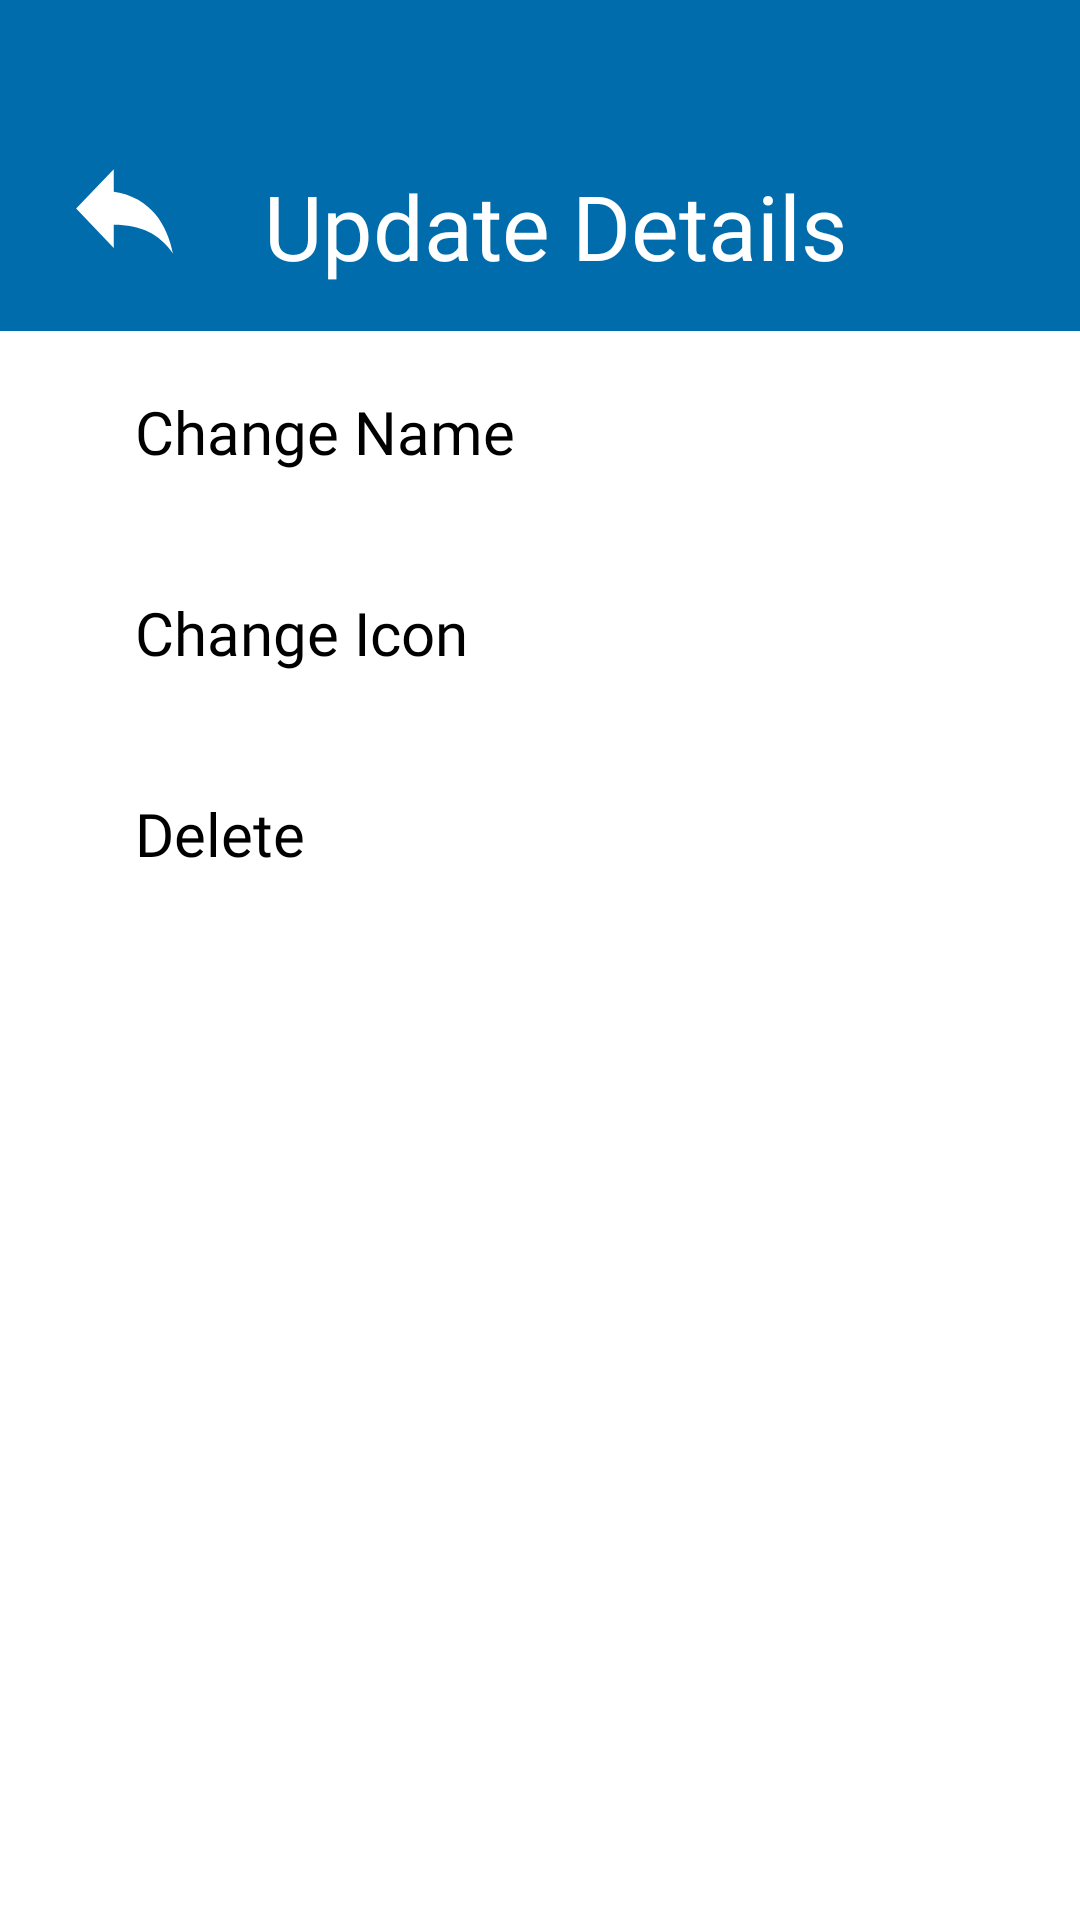

This screen was rendered from an Android layout file. Write that file and the resources it references.
<!-- AndroidManifest.xml: application theme Theme.BtHome -->
<!-- res/layout/fragment_data_base_update.xml -->
<?xml version="1.0" encoding="utf-8"?>
<layout xmlns:android="http://schemas.android.com/apk/res/android">
    <data>
        <variable
            name="viewModel"
            type="com.example.bthome.viewModels.DataBaseUpdateViewModel" />
    </data>
<androidx.constraintlayout.widget.ConstraintLayout
    xmlns:tools="http://schemas.android.com/tools"
    android:background="@color/light_water_"
    android:layout_width="match_parent"
    android:layout_height="match_parent"
    xmlns:app="http://schemas.android.com/apk/res-auto"
    tools:context=".fragments.DataBaseUpdateFragment">
    <LinearLayout
        android:id="@+id/bg_layout"
        android:background="@color/back_color"
        android:layout_width="match_parent"
        android:layout_height="wrap_content"
        tools:ignore="MissingConstraints">

        <ImageView
            android:id="@+id/imageButton"
            android:layout_width="43dp"
            android:layout_height="45dp"
            android:layout_marginStart="20dp"
            android:layout_marginTop="47dp"
            android:background="@drawable/back"
            app:layout_constraintStart_toStartOf="parent"
            app:layout_constraintTop_toTopOf="parent" />

        <TextView
            android:id="@+id/header_title"
            android:layout_width="wrap_content"
            android:layout_height="wrap_content"
            android:background="@color/back_color"
            android:fontFamily="@font/segoeui"
            android:gravity="center_vertical"
            android:lineHeight="40dp"
            android:lineSpacingExtra="4sp"
            android:maxLines="3"
            android:minLines="1"
            android:paddingStart="25dp"
            android:paddingTop="@dimen/_55dp"
            android:paddingBottom="@dimen/_15dp"
            android:singleLine="false"
            android:text="@string/update_details"
            android:textColor="@color/light_water_"
            android:textSize="30sp"

            app:layout_constraintStart_toEndOf="@+id/imageButton"
            app:layout_constraintTop_toTopOf="parent" />

    </LinearLayout>

    <LinearLayout
        android:id="@+id/layout_bg"
        android:layout_width="match_parent"
        android:layout_height="wrap_content"
        android:orientation="horizontal"

        android:weightSum="3"
        app:layout_constraintStart_toStartOf="parent"
        app:layout_constraintTop_toBottomOf="@+id/bg_layout">


        <TextView
            android:id="@+id/room_number_id"
            android:layout_weight="2"
            android:layout_width="0dp"
            android:layout_height="match_parent"
            android:fontFamily="@font/segoeui"
            android:textColor="@color/black"
            android:paddingLeft="@dimen/_45dp"
            android:paddingTop="@dimen/_20dp"
            android:paddingBottom="@dimen/_20dp"
            android:text="@string/changename"
            android:textSize="20sp" />

        <ImageView
            android:layout_width="0dp"

            android:layout_height="match_parent"
            android:paddingEnd="@dimen/_17dp"
            android:paddingTop="@dimen/_17dp"
            android:paddingBottom="@dimen/_17dp"
            android:layout_weight="1"
            android:src="@drawable/baseline_keyboard_arrow_right_24" />

    </LinearLayout>
    <LinearLayout
        android:id="@+id/layout"
        android:layout_width="match_parent"
        android:layout_height="wrap_content"
        android:orientation="horizontal"

        android:weightSum="3"
        app:layout_constraintStart_toStartOf="parent"
        app:layout_constraintTop_toBottomOf="@+id/layout_img">


        <TextView
            android:id="@+id/delete"
            android:layout_weight="2"
            android:layout_width="0dp"
            android:layout_height="match_parent"
            android:fontFamily="@font/segoeui"
            android:textColor="@color/black"
            android:paddingLeft="@dimen/_45dp"
            android:paddingTop="@dimen/_20dp"
            android:paddingBottom="@dimen/_20dp"
            android:text="@string/delete"
            android:textSize="20sp" />

        <ImageView
            android:layout_width="0dp"

            android:layout_height="match_parent"
            android:paddingEnd="@dimen/_17dp"
            android:paddingTop="@dimen/_17dp"
            android:paddingBottom="@dimen/_17dp"
            android:layout_weight="1"
            android:src="@drawable/baseline_keyboard_arrow_right_24" />

    </LinearLayout>

    <LinearLayout
        android:id="@+id/layout_img"
        android:layout_width="match_parent"
        android:layout_height="wrap_content"
        android:orientation="horizontal"
        android:weightSum="3"
        app:layout_constraintStart_toStartOf="parent"
        app:layout_constraintTop_toBottomOf="@+id/layout_bg">
        <TextView
            android:id="@+id/img_name"
            android:layout_weight="2"
            android:layout_width="0dp"
            android:layout_height="match_parent"
            android:fontFamily="@font/segoeui"
            android:textColor="@color/black"
            android:paddingLeft="@dimen/_45dp"
            android:paddingTop="@dimen/_20dp"
            android:paddingBottom="@dimen/_20dp"
            android:text="Change Icon"
            android:textSize="20sp" />

        <ImageView
            android:layout_width="0dp"

            android:layout_height="match_parent"
            android:paddingEnd="@dimen/_17dp"
            android:paddingTop="@dimen/_17dp"
            android:paddingBottom="@dimen/_17dp"
            android:layout_weight="1"
            android:src="@drawable/baseline_keyboard_arrow_right_24" />

    </LinearLayout>
</androidx.constraintlayout.widget.ConstraintLayout>
</layout>
<!-- resources referenced by this layout -->
<resources>
  <color name="back_color">#006CAB</color>
  <color name="black">#FF000000</color>
  <color name="light_water_">#ffffff</color>
  <dimen name="_15dp">15dp</dimen>
  <dimen name="_17dp">17dp</dimen>
  <dimen name="_20dp">20dp</dimen>
  <dimen name="_45dp">45dp</dimen>
  <dimen name="_55dp">55dp</dimen>
  <!-- drawable back (drawable) -->
  <vector android:autoMirrored="true" android:height="34dp"
      android:tint="@color/light_water_" android:viewportHeight="24"
      android:viewportWidth="24" android:width="34dp" xmlns:android="http://schemas.android.com/apk/res/android">
      <path android:fillColor="@android:color/white" android:pathData="M10,9V5l-7,7 7,7v-4.1c5,0 8.5,1.6 11,5.1 -1,-5 -4,-10 -11,-11z"/>
  </vector>
  <string name="changename">Change Name</string>
  <string name="delete">Delete</string>
  <string name="update_details">Update Details</string>
  <style name="Theme.BtHome" parent="Theme.AppCompat.Light.NoActionBar">
          
          <item name="colorPrimary">@color/gray_transparent</item>
          <item name="colorPrimaryDark">@color/purple_700</item>
          <item name="colorAccent">@color/teal_200</item>
          
      </style>
  <color name="gray_transparent">#59979797</color>
  <color name="purple_700">#FF3700B3</color>
  <color name="teal_200">#FF03DAC5</color>
</resources>
